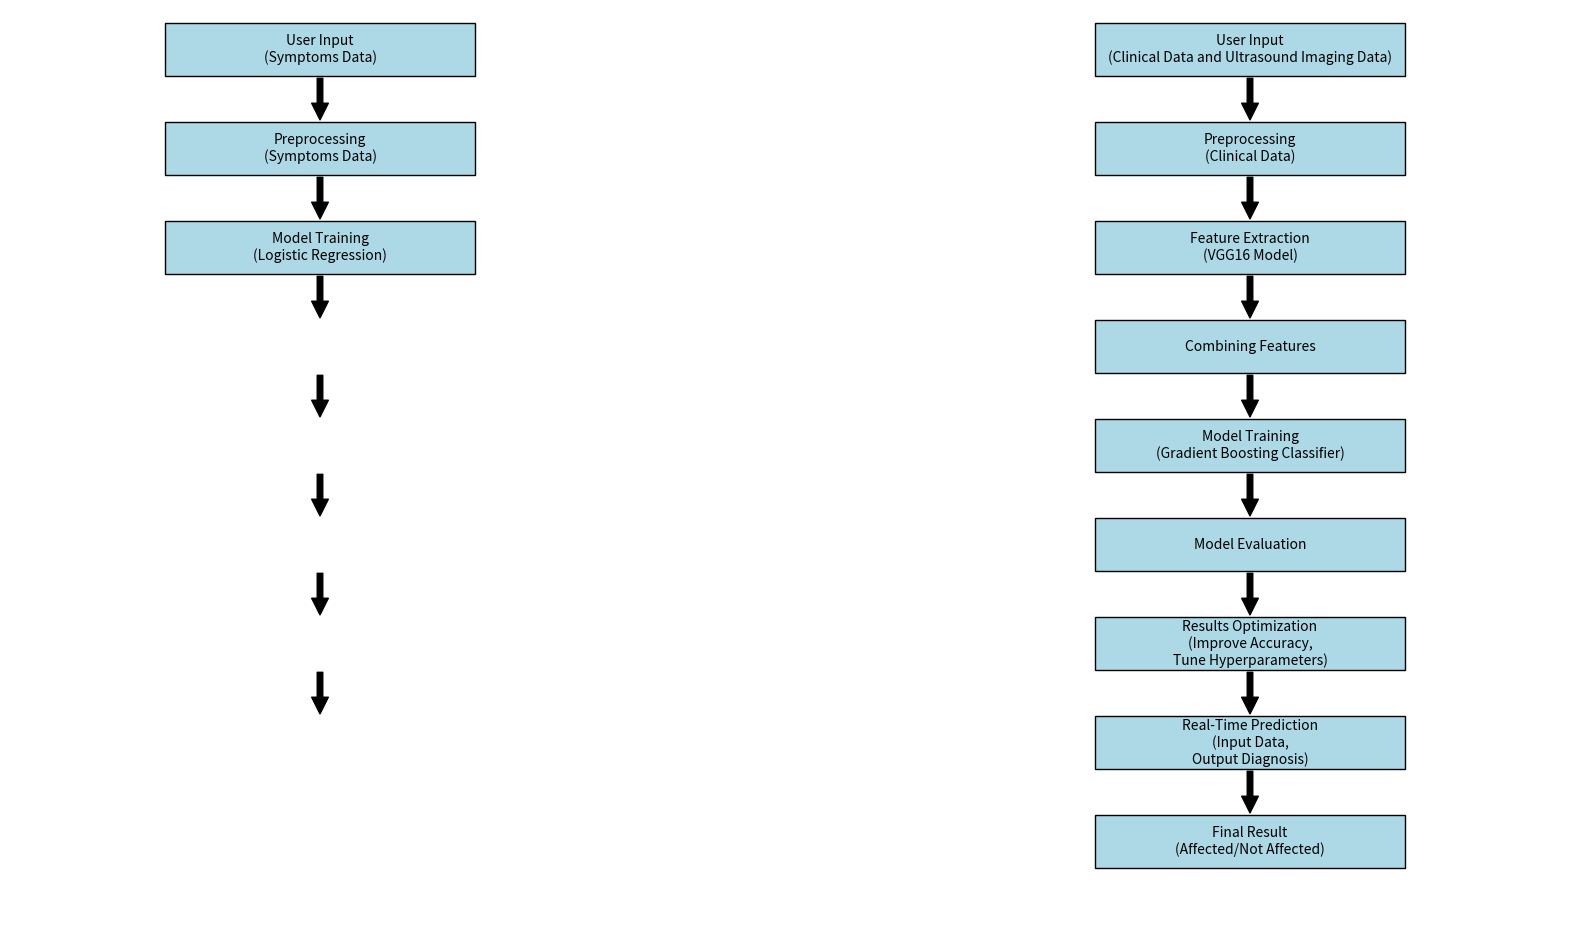

The matplotlib source for this figure:
import matplotlib.pyplot as plt
import matplotlib.patches as patches

# Create figure and axes
fig, ax = plt.subplots(figsize=(20, 12))

# Define block positions and sizes
blocks = {
    'User Input\n(Symptoms Data)': (0.1, 0.9, 0.2, 0.08),
    'User Input\n(Clinical Data and Ultrasound Imaging Data)': (0.7, 0.9, 0.2, 0.08),
    'Preprocessing\n(Symptoms Data)': (0.1, 0.75, 0.2, 0.08),
    'Preprocessing\n(Clinical Data)': (0.7, 0.75, 0.2, 0.08),
    'Feature Extraction\n(VGG16 Model)': (0.7, 0.6, 0.2, 0.08),
    'Combining Features': (0.7, 0.45, 0.2, 0.08),
    'Model Training\n(Logistic Regression)': (0.1, 0.6, 0.2, 0.08),
    'Model Training\n(Gradient Boosting Classifier)': (0.7, 0.3, 0.2, 0.08),
    'Model Evaluation': (0.1, 0.45, 0.2, 0.08),
    'Model Evaluation': (0.7, 0.15, 0.2, 0.08),
    'Results Optimization\n(Improve Accuracy,\nTune Hyperparameters)': (0.1, 0.3, 0.2, 0.08),
    'Results Optimization\n(Improve Accuracy,\nTune Hyperparameters)': (0.7, 0.0, 0.2, 0.08),
    'Real-Time Prediction\n(Input Data,\nOutput Diagnosis)': (0.1, 0.15, 0.2, 0.08),
    'Real-Time Prediction\n(Input Data,\nOutput Diagnosis)': (0.7, -0.15, 0.2, 0.08),
    'Final Result\n(Affected/Not Affected)': (0.1, 0.0, 0.2, 0.08),
    'Final Result\n(Affected/Not Affected)': (0.7, -0.3, 0.2, 0.08)
}

# Add rectangles (blocks)
for block, (x, y, w, h) in blocks.items():
    rect = patches.Rectangle((x, y), w, h, linewidth=1, edgecolor='black', facecolor='lightblue')
    ax.add_patch(rect)
    plt.text(x + w/2, y + h/2, block, ha='center', va='center', fontsize=10)

# Add arrows
arrows = [
    ((0.2, 0.9), (0.2, 0.83)),  # User Input to Preprocessing (Symptoms Data)
    ((0.8, 0.9), (0.8, 0.83)),  # User Input to Preprocessing (Clinical Data)
    ((0.2, 0.75), (0.2, 0.68)),  # Preprocessing (Symptoms Data) to Model Training
    ((0.8, 0.75), (0.8, 0.68)),  # Preprocessing (Clinical Data) to Feature Extraction
    ((0.8, 0.6), (0.8, 0.53)),  # Feature Extraction to Combining Features
    ((0.8, 0.45), (0.8, 0.38)),  # Combining Features to Model Training (Gradient Boosting Classifier)
    ((0.2, 0.6), (0.2, 0.53)),  # Model Training (Logistic Regression) to Model Evaluation
    ((0.2, 0.45), (0.2, 0.38)),  # Model Evaluation to Results Optimization (Symptoms)
    ((0.8, 0.3), (0.8, 0.23)),  # Model Training (Gradient Boosting) to Model Evaluation (Advanced)
    ((0.2, 0.3), (0.2, 0.23)),  # Results Optimization to Real-Time Prediction (Symptoms)
    ((0.8, 0.15), (0.8, 0.08)),  # Model Evaluation to Results Optimization (Advanced)
    ((0.2, 0.15), (0.2, 0.08)),  # Real-Time Prediction to Final Result (Symptoms)
    ((0.8, 0.0), (0.8, -0.07)),  # Results Optimization to Real-Time Prediction (Advanced)
    ((0.2, 0.0), (0.2, -0.07)),  # Real-Time Prediction to Final Result (Symptoms)
    ((0.8, -0.15), (0.8, -0.22))  # Real-Time Prediction to Final Result (Advanced)
]

for (x1, y1), (x2, y2) in arrows:
    ax.annotate('', xy=(x2, y2), xytext=(x1, y1),
                arrowprops=dict(facecolor='black', shrink=0.05))

# Set limits and hide axes
plt.xlim(0, 1)
plt.ylim(-0.4, 1)
ax.axis('off')

# Show plot
plt.show()
